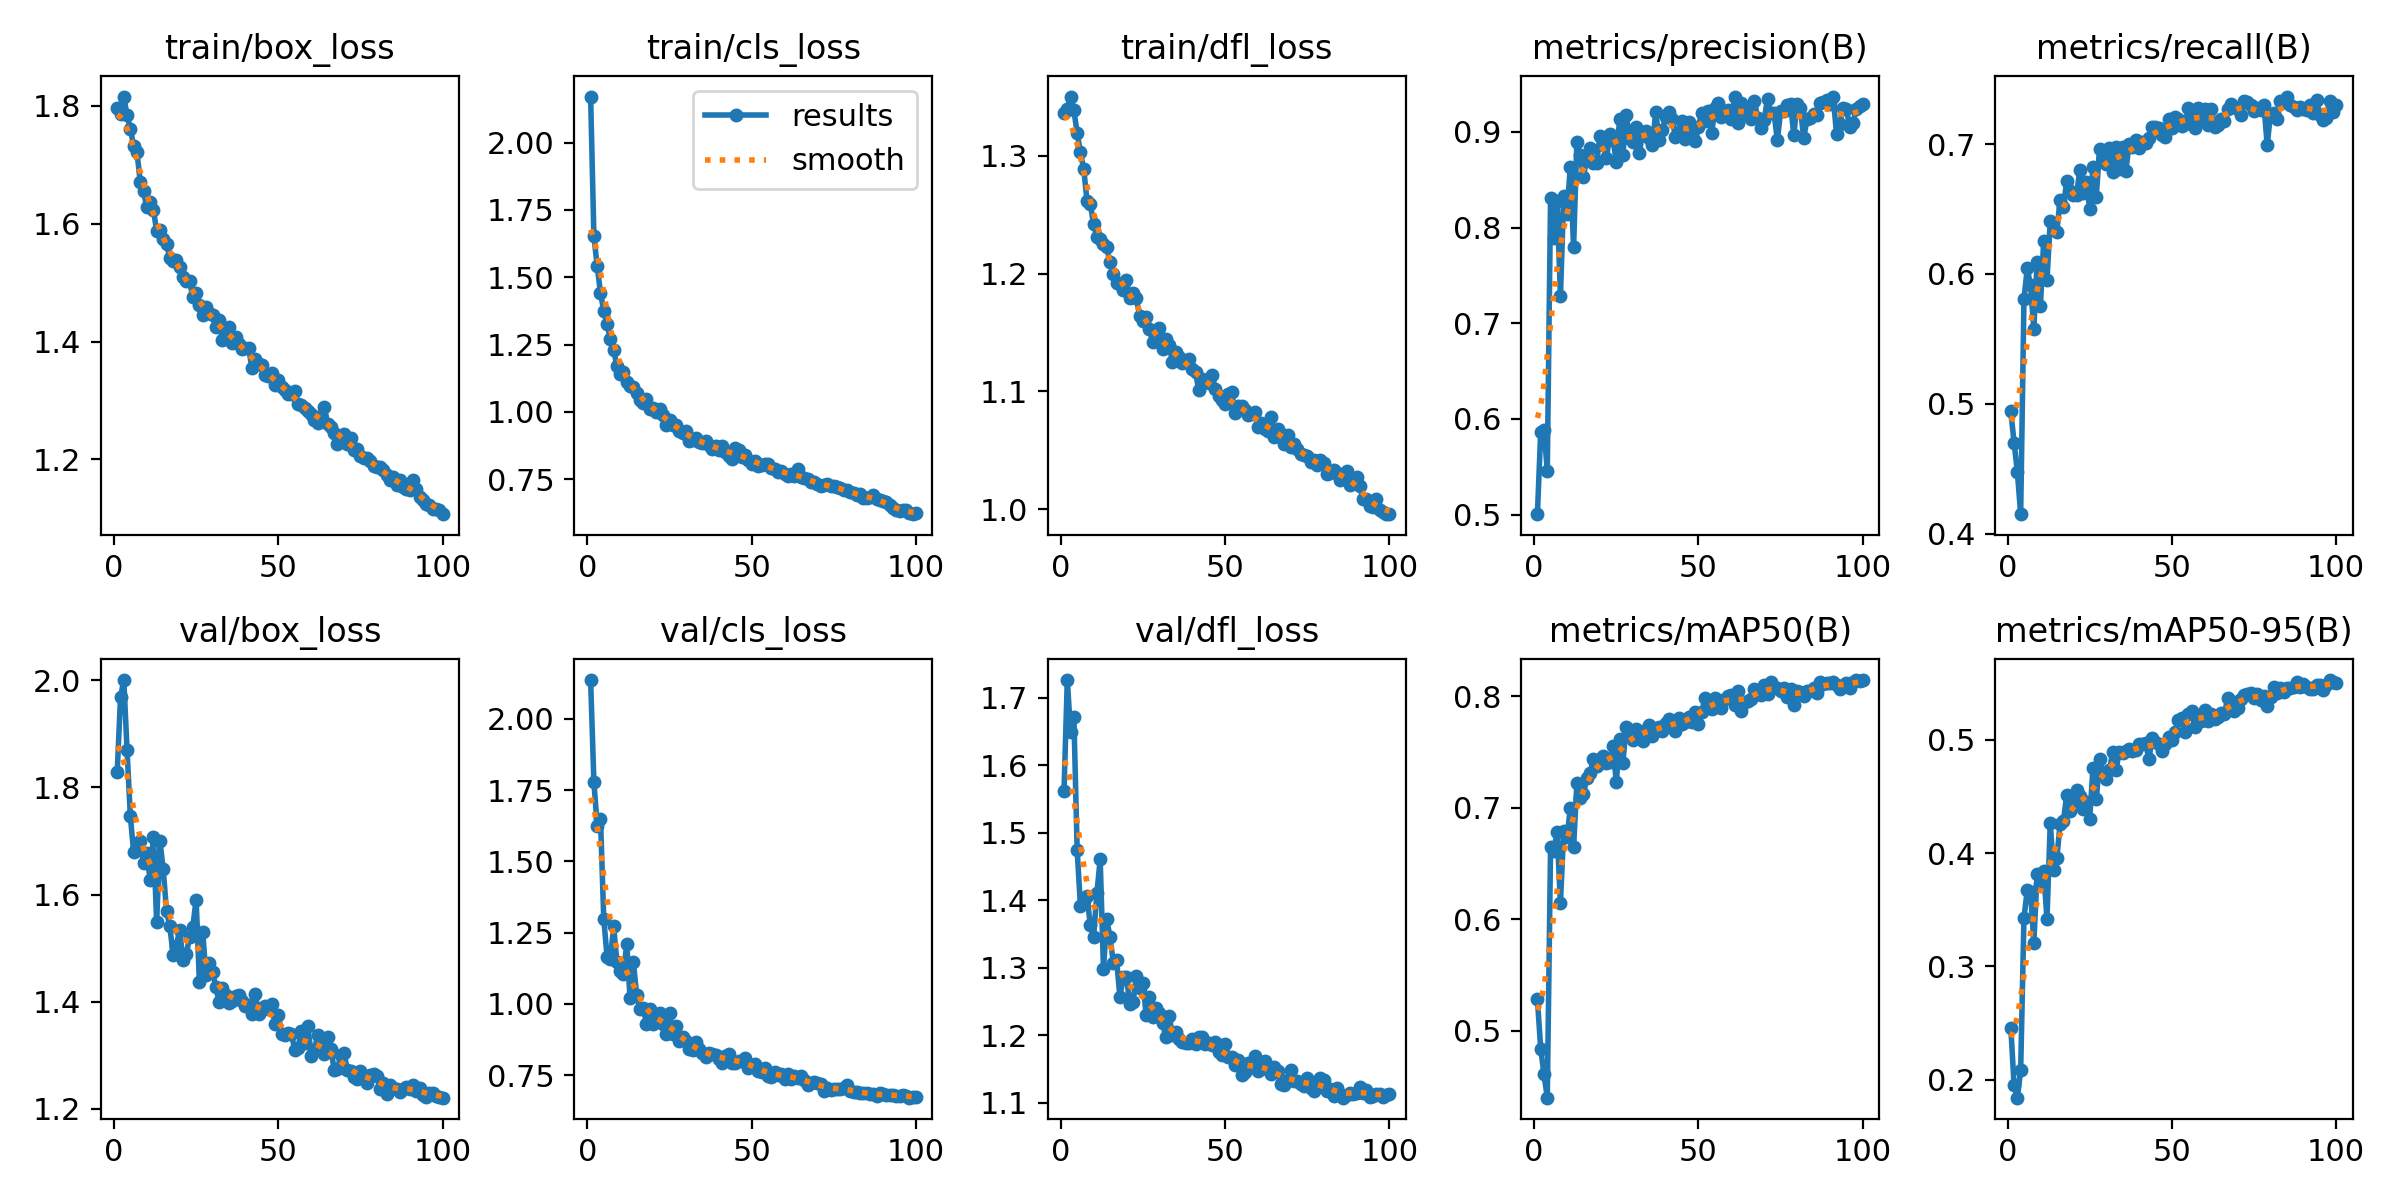

Values plotted in this chart, from the file beside it:
epoch, time, train/box_loss, train/cls_loss, train/dfl_loss, metrics/precision(B), metrics/recall(B), metrics/mAP50(B), metrics/mAP50-95(B), val/box_loss, val/cls_loss, val/dfl_loss, lr/pg0, lr/pg1, lr/pg2
1, 56.22, 1.796, 2.171, 1.336, 0.5005, 0.494, 0.5282, 0.2461, 1.828, 2.136, 1.562, 0.0005514, 0.0005514, 0.0005514
2, 100.9, 1.787, 1.652, 1.34, 0.5864, 0.47, 0.484, 0.1951, 1.968, 1.778, 1.726, 0.001096, 0.001096, 0.001096
3, 147, 1.816, 1.541, 1.35, 0.5884, 0.4473, 0.461, 0.1842, 2, 1.625, 1.649, 0.00163, 0.00163, 0.00163
4, 193.8, 1.784, 1.443, 1.338, 0.5461, 0.415, 0.44, 0.2085, 1.869, 1.65, 1.671, 0.001617, 0.001617, 0.001617
5, 239, 1.761, 1.375, 1.319, 0.8306, 0.5805, 0.6644, 0.3429, 1.746, 1.299, 1.474, 0.001601, 0.001601, 0.001601
6, 285.9, 1.732, 1.326, 1.303, 0.7887, 0.6042, 0.6616, 0.3673, 1.679, 1.166, 1.391, 0.001584, 0.001584, 0.001584
7, 331.9, 1.722, 1.271, 1.288, 0.8276, 0.5911, 0.6784, 0.3657, 1.688, 1.156, 1.399, 0.001568, 0.001568, 0.001568
8, 378.5, 1.671, 1.229, 1.262, 0.728, 0.5576, 0.6145, 0.321, 1.699, 1.272, 1.406, 0.001551, 0.001551, 0.001551
9, 422, 1.655, 1.172, 1.259, 0.8325, 0.6092, 0.6793, 0.3817, 1.658, 1.147, 1.363, 0.001535, 0.001535, 0.001535
10, 467.1, 1.628, 1.14, 1.242, 0.8143, 0.5754, 0.6735, 0.3724, 1.677, 1.116, 1.346, 0.001518, 0.001518, 0.001518
11, 513.5, 1.636, 1.148, 1.231, 0.8637, 0.6251, 0.6994, 0.384, 1.627, 1.105, 1.41, 0.001502, 0.001502, 0.001502
12, 561.7, 1.623, 1.11, 1.229, 0.7793, 0.5953, 0.6647, 0.3417, 1.707, 1.211, 1.461, 0.001485, 0.001485, 0.001485
13, 605.5, 1.588, 1.095, 1.225, 0.889, 0.6404, 0.722, 0.4264, 1.549, 1.019, 1.298, 0.001469, 0.001469, 0.001469
14, 652.1, 1.589, 1.094, 1.222, 0.8761, 0.6342, 0.7085, 0.3848, 1.7, 1.148, 1.372, 0.001452, 0.001452, 0.001452
15, 698.3, 1.574, 1.071, 1.21, 0.8525, 0.6324, 0.7123, 0.3957, 1.647, 1.031, 1.345, 0.001436, 0.001436, 0.001436
16, 742.2, 1.565, 1.043, 1.2, 0.8726, 0.6572, 0.7263, 0.4258, 1.569, 0.9816, 1.308, 0.001419, 0.001419, 0.001419
17, 787.6, 1.542, 1.035, 1.192, 0.8827, 0.6514, 0.7308, 0.4284, 1.541, 0.9845, 1.312, 0.001403, 0.001403, 0.001403
18, 836, 1.537, 1.047, 1.191, 0.8676, 0.6716, 0.7434, 0.4513, 1.487, 0.9303, 1.257, 0.001386, 0.001386, 0.001386
19, 881.3, 1.538, 1.01, 1.186, 0.8674, 0.6639, 0.7377, 0.4375, 1.505, 0.981, 1.286, 0.00137, 0.00137, 0.00137
20, 926.1, 1.527, 1.016, 1.195, 0.8961, 0.6604, 0.7438, 0.4417, 1.534, 0.9306, 1.287, 0.001353, 0.001353, 0.001353
21, 972.6, 1.51, 1, 1.179, 0.8864, 0.6608, 0.7464, 0.4557, 1.478, 0.9613, 1.246, 0.001337, 0.001337, 0.001337
22, 1018, 1.503, 1.011, 1.183, 0.8722, 0.6802, 0.7403, 0.4506, 1.489, 0.9665, 1.25, 0.00132, 0.00132, 0.00132
23, 1062, 1.502, 0.9879, 1.179, 0.8977, 0.662, 0.741, 0.4386, 1.52, 0.9308, 1.287, 0.001304, 0.001304, 0.001304
24, 1109, 1.476, 0.9515, 1.164, 0.892, 0.671, 0.755, 0.4453, 1.539, 0.8952, 1.27, 0.001287, 0.001287, 0.001287
25, 1154, 1.483, 0.9692, 1.159, 0.8685, 0.6497, 0.7228, 0.4304, 1.591, 0.968, 1.278, 0.001271, 0.001271, 0.001271
26, 1200, 1.462, 0.9506, 1.163, 0.9133, 0.6825, 0.7619, 0.4753, 1.437, 0.8932, 1.229, 0.001254, 0.001254, 0.001254
27, 1245, 1.445, 0.9518, 1.153, 0.8756, 0.6595, 0.7405, 0.4475, 1.531, 0.9219, 1.257, 0.001238, 0.001238, 0.001238
28, 1292, 1.459, 0.9306, 1.142, 0.9181, 0.6965, 0.7724, 0.4828, 1.45, 0.8711, 1.227, 0.001221, 0.001221, 0.001221
29, 1338, 1.448, 0.9235, 1.148, 0.8932, 0.6896, 0.7647, 0.4696, 1.472, 0.8833, 1.24, 0.001205, 0.001205, 0.001205
30, 1384, 1.445, 0.931, 1.154, 0.8891, 0.6846, 0.7609, 0.4654, 1.455, 0.8682, 1.233, 0.001188, 0.001188, 0.001188
31, 1430, 1.425, 0.8939, 1.136, 0.9049, 0.6968, 0.7703, 0.4731, 1.428, 0.8401, 1.218, 0.001172, 0.001172, 0.001172
32, 1477, 1.436, 0.8967, 1.145, 0.8781, 0.6787, 0.768, 0.4894, 1.399, 0.8384, 1.197, 0.001155, 0.001155, 0.001155
33, 1521, 1.402, 0.9028, 1.139, 0.8986, 0.6979, 0.7603, 0.4737, 1.426, 0.8662, 1.228, 0.001139, 0.001139, 0.001139
34, 1566, 1.417, 0.8883, 1.125, 0.9011, 0.6807, 0.7699, 0.4893, 1.412, 0.8404, 1.2, 0.001122, 0.001122, 0.001122
35, 1614, 1.425, 0.8837, 1.133, 0.8936, 0.6979, 0.7741, 0.4886, 1.398, 0.8279, 1.205, 0.001106, 0.001106, 0.001106
36, 1663, 1.398, 0.8926, 1.129, 0.8865, 0.6796, 0.7646, 0.4897, 1.401, 0.8141, 1.194, 0.001089, 0.001089, 0.001089
37, 1708, 1.407, 0.8768, 1.124, 0.9208, 0.7, 0.7702, 0.4918, 1.41, 0.8277, 1.19, 0.001073, 0.001073, 0.001073
38, 1753, 1.395, 0.8628, 1.126, 0.8915, 0.6976, 0.7722, 0.4897, 1.413, 0.8222, 1.189, 0.001056, 0.001056, 0.001056
39, 1799, 1.387, 0.8728, 1.128, 0.902, 0.7032, 0.7685, 0.4909, 1.401, 0.8199, 1.188, 0.00104, 0.00104, 0.00104
40, 1845, 1.389, 0.8601, 1.119, 0.9152, 0.6968, 0.7757, 0.4967, 1.392, 0.8075, 1.194, 0.001023, 0.001023, 0.001023
41, 1890, 1.388, 0.8725, 1.117, 0.9209, 0.7017, 0.7797, 0.4963, 1.393, 0.7914, 1.187, 0.001007, 0.001007, 0.001007
42, 1939, 1.355, 0.8524, 1.101, 0.9137, 0.7006, 0.774, 0.4975, 1.376, 0.8161, 1.198, 0.0009904, 0.0009904, 0.0009904
43, 1984, 1.37, 0.8348, 1.111, 0.8942, 0.7048, 0.7685, 0.483, 1.415, 0.8233, 1.197, 0.0009739, 0.0009739, 0.0009739
44, 2029, 1.361, 0.8254, 1.11, 0.9001, 0.7129, 0.7801, 0.5014, 1.378, 0.7934, 1.187, 0.0009574, 0.0009574, 0.0009574
45, 2076, 1.36, 0.865, 1.108, 0.9115, 0.7129, 0.7749, 0.4978, 1.388, 0.7938, 1.189, 0.0009409, 0.0009409, 0.0009409
46, 2122, 1.343, 0.8604, 1.114, 0.8924, 0.7125, 0.7769, 0.4959, 1.391, 0.8007, 1.186, 0.0009244, 0.0009244, 0.0009244
47, 2170, 1.342, 0.8337, 1.102, 0.9099, 0.7073, 0.7814, 0.4901, 1.386, 0.8009, 1.189, 0.0009078, 0.0009078, 0.0009078
48, 2214, 1.347, 0.8409, 1.096, 0.8978, 0.7054, 0.7769, 0.4966, 1.396, 0.8095, 1.175, 0.0008913, 0.0008913, 0.0008913
49, 2260, 1.327, 0.8209, 1.093, 0.8905, 0.7196, 0.786, 0.5028, 1.358, 0.7731, 1.17, 0.0008748, 0.0008748, 0.0008748
50, 2305, 1.336, 0.8074, 1.089, 0.9056, 0.7122, 0.7753, 0.4998, 1.376, 0.7837, 1.187, 0.0008583, 0.0008583, 0.0008583
51, 2349, 1.323, 0.8191, 1.098, 0.9202, 0.7207, 0.7862, 0.507, 1.341, 0.7874, 1.168, 0.0008418, 0.0008418, 0.0008418
52, 2395, 1.317, 0.7998, 1.1, 0.911, 0.7194, 0.7986, 0.5171, 1.338, 0.7643, 1.168, 0.0008253, 0.0008253, 0.0008253
53, 2442, 1.31, 0.8019, 1.082, 0.9214, 0.7143, 0.7903, 0.519, 1.342, 0.7607, 1.156, 0.0008088, 0.0008088, 0.0008088
54, 2487, 1.311, 0.8053, 1.088, 0.8985, 0.7152, 0.7885, 0.5069, 1.34, 0.7753, 1.163, 0.0007923, 0.0007923, 0.0007923
55, 2533, 1.315, 0.8074, 1.087, 0.9245, 0.7278, 0.7986, 0.5232, 1.31, 0.7449, 1.141, 0.0007758, 0.0007758, 0.0007758
56, 2580, 1.295, 0.7903, 1.084, 0.9306, 0.7191, 0.797, 0.5252, 1.313, 0.7419, 1.146, 0.0007593, 0.0007593, 0.0007593
57, 2624, 1.293, 0.789, 1.08, 0.9161, 0.7123, 0.7894, 0.5114, 1.346, 0.7618, 1.159, 0.0007428, 0.0007428, 0.0007428
58, 2670, 1.288, 0.7767, 1.081, 0.9185, 0.7275, 0.7977, 0.5204, 1.322, 0.7511, 1.154, 0.0007263, 0.0007263, 0.0007263
59, 2719, 1.283, 0.7825, 1.082, 0.9233, 0.7194, 0.8003, 0.5167, 1.355, 0.7547, 1.17, 0.0007098, 0.0007098, 0.0007098
60, 2764, 1.277, 0.7684, 1.07, 0.9136, 0.727, 0.8012, 0.5262, 1.299, 0.7366, 1.147, 0.0006933, 0.0006933, 0.0006933
... 40 more rows
